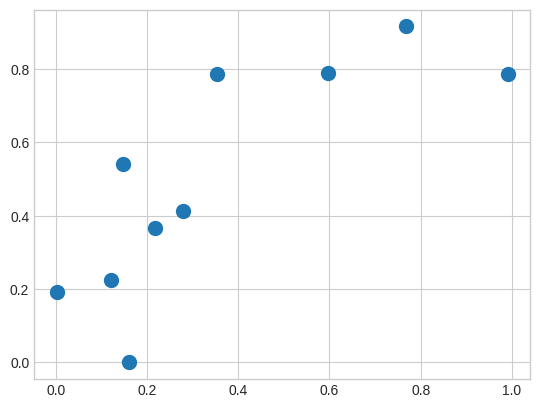

Write Python code to recreate this figure.
import numpy as np
%matplotlib inline
import matplotlib.pyplot as plt

# Start by creating a random set of 10 points in a two-dimensional plane
rng = np.random.default_rng(seed=25)
X = rng.random((10, 2))
print(X)

# Create a scatter plot
plt.style.use('seaborn-v0_8-whitegrid')
plt.scatter(X[:, 0], X[:, 1], s=100)

# Compute the distance between each point
dist_sq = np.sum((X[:, np.newaxis] - X[np.newaxis, :]) ** 2, axis=-1)
print(dist_sq)

# For each pair of points, compute the differences in their co-ordinates
differences = X[:, np.newaxis] - X[np.newaxis, :]
print(differences.shape)


print(differences)

# square the co-ordinate differences
sq_differences = differences ** 2
print(sq_differences.shape)

print(sq_differences)

# sum the co-ordinate differences to get the squared distance
dist_sq = np.sum(sq_differences, axis=-1)
print(dist_sq.shape)

print(dist_sq)

# the values in the diagonal of the above array should be zero since they represent the distance of a point from itself
print(dist_sq.diagonal())

# Find indexes of closest points
ordered_points = np.argsort(dist_sq, axis=1)
print(ordered_points)

# Find indexes of 'K' closest points
K = 2
closest_points = np.argpartition(dist_sq, K+1, axis=1)
print(closest_points)